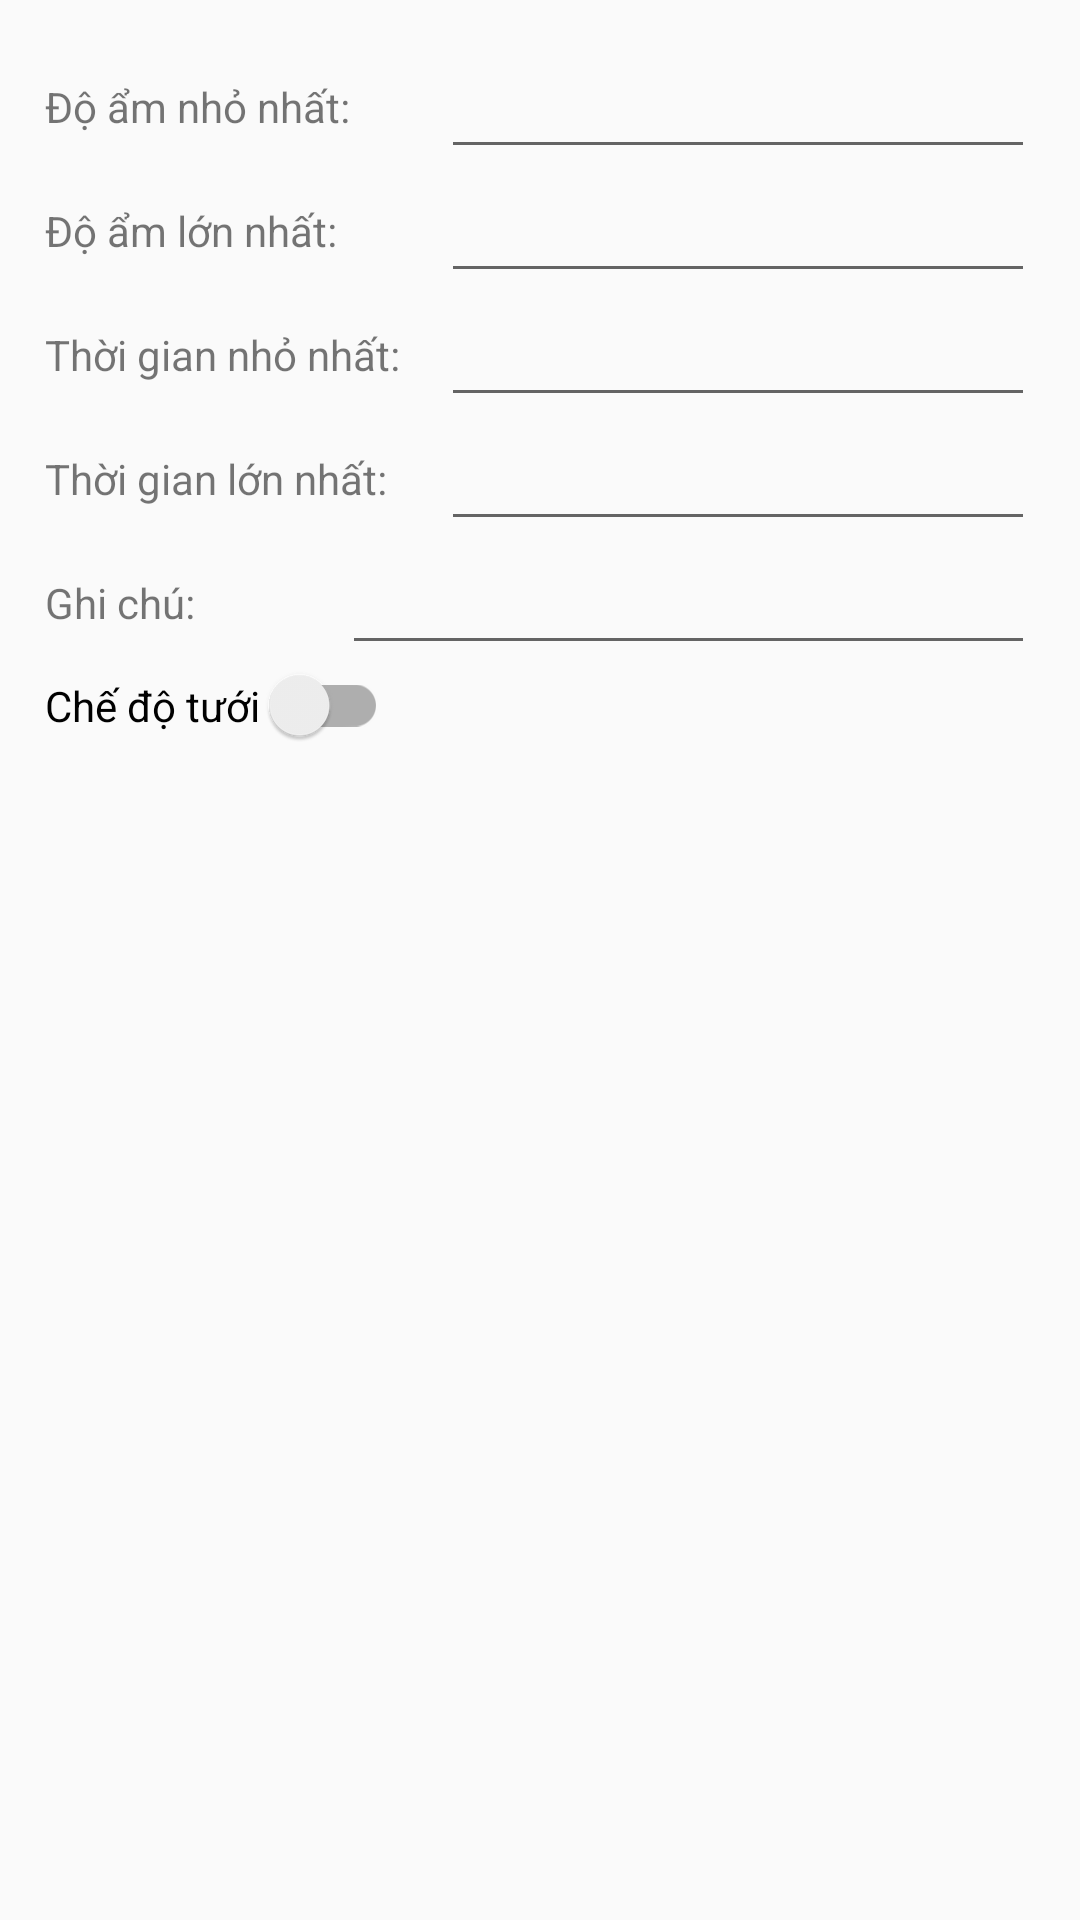

This screen was rendered from an Android layout file. Write that file and the resources it references.
<!-- AndroidManifest.xml: application theme AppTheme -->
<!-- res/layout/custom_dialog.xml -->
<?xml version="1.0" encoding="utf-8"?>
<LinearLayout xmlns:android="http://schemas.android.com/apk/res/android"
    android:layout_width="match_parent"
    android:layout_height="match_parent"
    android:orientation="vertical"
    android:padding="15dp">

    <LinearLayout
        android:layout_width="match_parent"
        android:layout_height="wrap_content"
        android:gravity="center_vertical"
        android:orientation="horizontal">

        <TextView
            android:layout_width="0dip"
            android:layout_height="wrap_content"
            android:layout_weight=".4"
            android:text="Độ ẩm nhỏ nhất:" />

        <EditText
            android:id="@+id/minDoam"
            android:layout_width="0dip"
            android:layout_height="wrap_content"
            android:layout_weight=".6"
            android:imeOptions="actionDone"
            android:singleLine="true" />
    </LinearLayout>

    <LinearLayout
        android:layout_width="match_parent"
        android:layout_height="wrap_content"
        android:gravity="center_vertical"
        android:orientation="horizontal">

        <TextView
            android:layout_width="0dip"
            android:layout_height="wrap_content"
            android:layout_weight=".4"
            android:text="Độ ẩm lớn nhất:" />

        <EditText
            android:id="@+id/maxDoam"
            android:layout_width="0dip"
            android:layout_height="wrap_content"
            android:layout_weight=".6"
            android:imeOptions="actionDone"

            android:singleLine="true" />
    </LinearLayout>
    <LinearLayout
        android:layout_width="match_parent"
        android:layout_height="wrap_content"
        android:gravity="center_vertical"
        android:orientation="horizontal">

        <TextView
            android:layout_width="0dip"
            android:layout_height="wrap_content"
            android:layout_weight=".4"
            android:text="Thời gian nhỏ nhất:" />

        <EditText
            android:id="@+id/minTime"
            android:layout_width="0dip"
            android:layout_height="wrap_content"
            android:layout_weight=".6"
            android:imeOptions="actionDone"

            android:singleLine="true" />
    </LinearLayout>
    <LinearLayout
        android:layout_width="match_parent"
        android:layout_height="wrap_content"
        android:gravity="center_vertical"
        android:orientation="horizontal">

        <TextView
            android:layout_width="0dip"
            android:layout_height="wrap_content"
            android:layout_weight=".4"
            android:text="Thời gian lớn nhất:" />

        <EditText
            android:id="@+id/maxTime"
            android:layout_width="0dip"
            android:layout_height="wrap_content"
            android:layout_weight=".6"
            android:imeOptions="actionDone"

            android:singleLine="true" />
    </LinearLayout>
    <LinearLayout
        android:layout_width="match_parent"
        android:layout_height="wrap_content"
        android:gravity="center_vertical"
        android:orientation="horizontal">

        <TextView
            android:layout_width="0dip"
            android:layout_height="wrap_content"
            android:layout_weight=".3"
            android:text="Ghi chú:" />

        <EditText
            android:id="@+id/Note"
            android:layout_width="0dip"
            android:layout_height="wrap_content"
            android:layout_weight=".7"
            android:imeOptions="actionDone"
            android:ems="10"
            android:inputType="textMultiLine"  />
    </LinearLayout>
    <android.support.v7.widget.SwitchCompat
        android:id="@+id/switch_id"
        android:text="Chế độ tưới "
        android:layout_width="wrap_content"
        android:layout_height="wrap_content" />

    <TextView
        android:id="@+id/textview_id"
        android:layout_width="wrap_content"
        android:layout_height="wrap_content" />



</LinearLayout>
<!-- resources referenced by this layout -->
<resources>
  <style name="AppTheme" parent="Theme.AppCompat.Light.DarkActionBar">
          
          <item name="colorPrimary">@color/colorPrimary</item>
          <item name="colorPrimaryDark">@color/colorPrimaryDark</item>
          <item name="colorAccent">@color/colorAccent</item>
      </style>
  <color name="colorPrimary">#3EA99F</color>
  <color name="colorPrimaryDark">#303F9F</color>
  <color name="colorAccent">#FF4081</color>
</resources>
